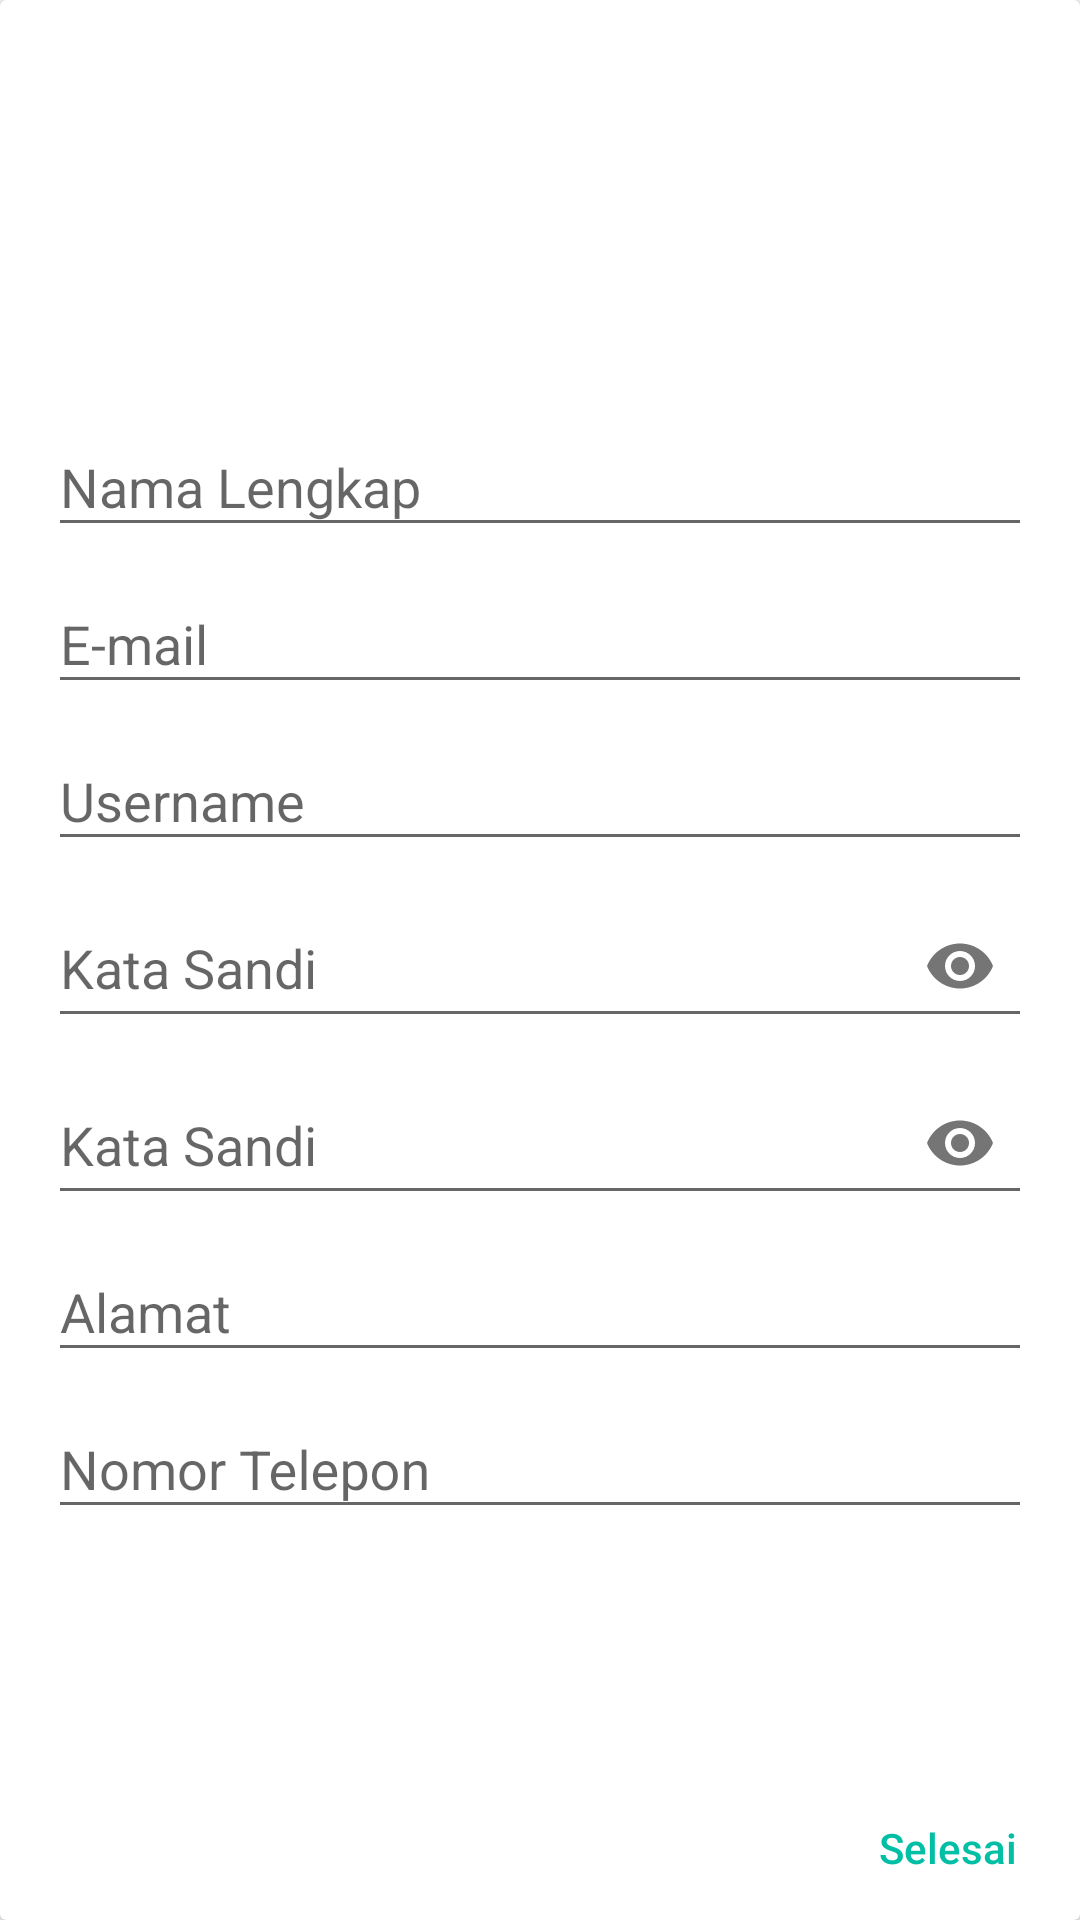

The Android layout XML behind this screen, and the referenced resources:
<!-- AndroidManifest.xml: application theme AppTheme -->
<!-- res/layout/activity_edit_profile.xml -->
<?xml version="1.0" encoding="utf-8"?>
<androidx.cardview.widget.CardView xmlns:android="http://schemas.android.com/apk/res/android"
    xmlns:app="http://schemas.android.com/apk/res-auto"
    xmlns:tools="http://schemas.android.com/tools"
    android:layout_width="match_parent"
    android:layout_height="match_parent"
    android:layout_margin="24dp"
    tools:context=".EditProfileActivity">

    <LinearLayout
        android:layout_width="match_parent"
        android:layout_height="match_parent"
        android:gravity="center"
        android:orientation="vertical"
        android:padding="16dp">

        <com.google.android.material.textfield.TextInputLayout
            android:id="@+id/fullnameInput"
            android:layout_width="match_parent"
            android:layout_height="wrap_content">

            <com.google.android.material.textfield.TextInputEditText
                android:id="@+id/fullnameEditText"
                android:layout_width="match_parent"
                android:layout_height="match_parent"
                android:hint="Nama Lengkap"
                android:inputType="textPersonName" />

        </com.google.android.material.textfield.TextInputLayout>

        <com.google.android.material.textfield.TextInputLayout
            android:id="@+id/emailInput"
            android:layout_width="match_parent"
            android:layout_height="wrap_content">

            <com.google.android.material.textfield.TextInputEditText
                android:id="@+id/emailEditText"
                android:layout_width="match_parent"
                android:layout_height="match_parent"
                android:hint="E-mail"
                android:inputType="textEmailAddress" />

        </com.google.android.material.textfield.TextInputLayout>

        <com.google.android.material.textfield.TextInputLayout
            android:id="@+id/usernameInput"
            android:layout_width="match_parent"
            android:layout_height="wrap_content">

            <com.google.android.material.textfield.TextInputEditText
                android:id="@+id/usernameEditText"
                android:layout_width="match_parent"
                android:layout_height="match_parent"
                android:hint="Username"
                android:inputType="text" />

        </com.google.android.material.textfield.TextInputLayout>

        <com.google.android.material.textfield.TextInputLayout
            android:id="@+id/oldPasswordInput"
            android:layout_width="match_parent"
            android:layout_height="wrap_content"
            app:passwordToggleEnabled="true">

            <com.google.android.material.textfield.TextInputEditText
                android:id="@+id/oldPasswordEditText"
                android:layout_width="match_parent"
                android:layout_height="match_parent"
                android:hint="Kata Sandi"
                android:inputType="textPassword" />

        </com.google.android.material.textfield.TextInputLayout>

        <com.google.android.material.textfield.TextInputLayout
            android:id="@+id/newPasswordInput"
            android:layout_width="match_parent"
            android:layout_height="wrap_content"
            app:passwordToggleEnabled="true">

            <com.google.android.material.textfield.TextInputEditText
                android:id="@+id/newPasswordEditText"
                android:layout_width="match_parent"
                android:layout_height="match_parent"
                android:hint="Kata Sandi"
                android:inputType="textPassword" />

        </com.google.android.material.textfield.TextInputLayout>

        <com.google.android.material.textfield.TextInputLayout
            android:id="@+id/addressInput"
            android:layout_width="match_parent"
            android:layout_height="wrap_content">

            <com.google.android.material.textfield.TextInputEditText
                android:id="@+id/addressEditText"
                android:layout_width="match_parent"
                android:layout_height="match_parent"
                android:hint="Alamat"
                android:inputType="text" />

        </com.google.android.material.textfield.TextInputLayout>

        <com.google.android.material.textfield.TextInputLayout
            android:id="@+id/phoneInput"
            android:layout_width="match_parent"
            android:layout_height="wrap_content">

            <com.google.android.material.textfield.TextInputEditText
                android:id="@+id/phoneEditText"
                android:layout_width="match_parent"
                android:layout_height="match_parent"
                android:hint="Nomor Telepon"
                android:inputType="phone" />

        </com.google.android.material.textfield.TextInputLayout>

    </LinearLayout>

    <RelativeLayout
        android:layout_width="match_parent"
        android:layout_height="match_parent">

        <Button
            android:id="@+id/buttonLanjut"
            style="?android:attr/borderlessButtonStyle"
            android:layout_width="wrap_content"
            android:layout_height="wrap_content"
            android:layout_alignParentEnd="true"
            android:layout_alignParentBottom="true"
            android:layout_gravity="end"
            android:onClick="finishEdit"
            android:text="Selesai"
            android:textAllCaps="false"
            android:textColor="@color/colorAccent" />

    </RelativeLayout>


</androidx.cardview.widget.CardView>
<!-- resources referenced by this layout -->
<resources>
  <color name="colorAccent">#01BFA5</color>
  <style name="AppTheme" parent="Theme.AppCompat.Light.DarkActionBar">
          
          <item name="colorPrimary">@color/colorPrimary</item>
          <item name="colorPrimaryDark">@color/colorPrimaryDark</item>
          <item name="colorAccent">@color/colorAccent</item>
      </style>
  <color name="colorPrimary">#FFFFFF</color>
  <color name="colorPrimaryDark">#00574B</color>
</resources>
